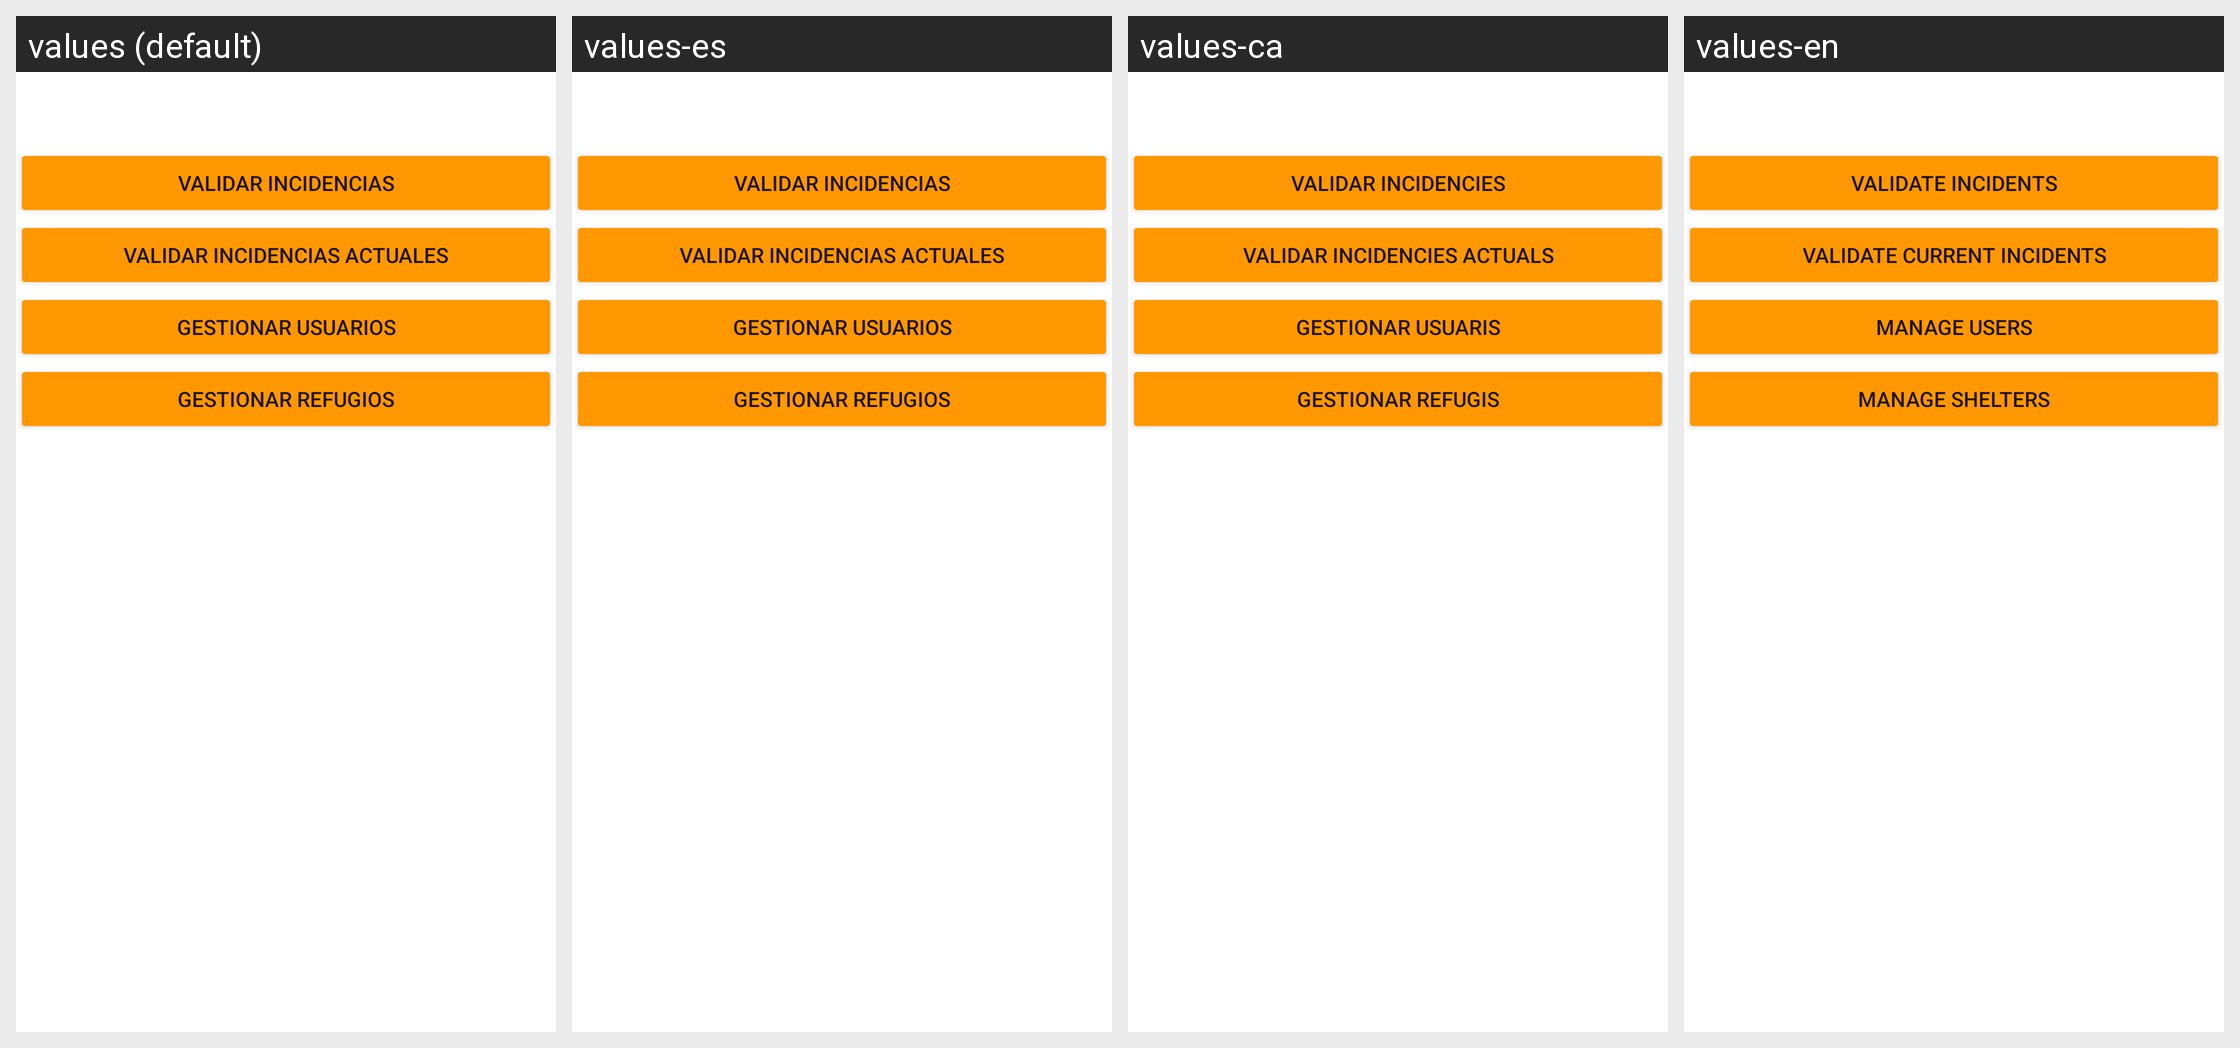

Locale-by-locale string values for the Android screen shown in this grid:
Android screen res/layout/fragment_admin.xml rendered under 4 locales, left to right: values (default), values-es, values-ca, values-en. Device: Nexus 5 (rendered at 1080×1920; each locale shown at half size, 540×960, under a caption strip naming it); theme Theme.ClimAlert.
Strings drawn on this screen, with the default value and each locale's value (text and hints the layout hard-codes, and strings that could not be matched under every locale, appear in the picture but are not listed):

admin_validar_incidencias_button
  values: Validar incidencias
  values-es: Validar incidencias
  values-ca: Validar Incidencies
  values-en: Validate Incidents

admin_validar_incidencias_actuales_button
  values: Validar Incidencias Actuales
  values-es: Validar Incidencias Actuales
  values-ca: Validar Incidencies Actuals
  values-en: Validate Current Incidents

admin_gestionar_usuarios_button
  values: Gestionar usuarios
  values-es: Gestionar usuarios
  values-ca: Gestionar Usuaris
  values-en: Manage Users

admin_gestionar_refugios_button
  values: Gestionar refugios
  values-es: Gestionar refugios
  values-ca: Gestionar Refugis
  values-en: Manage Shelters
